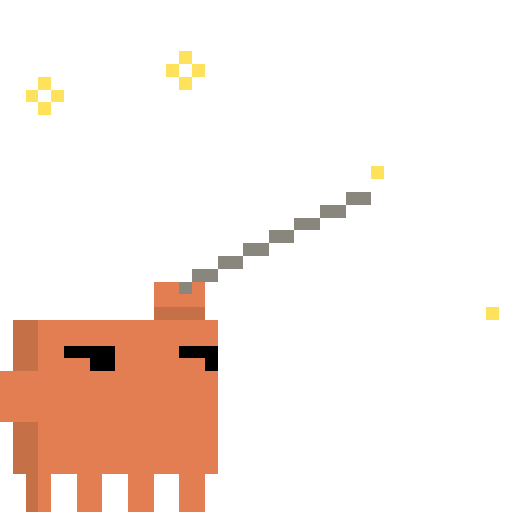
t = 0.00 s
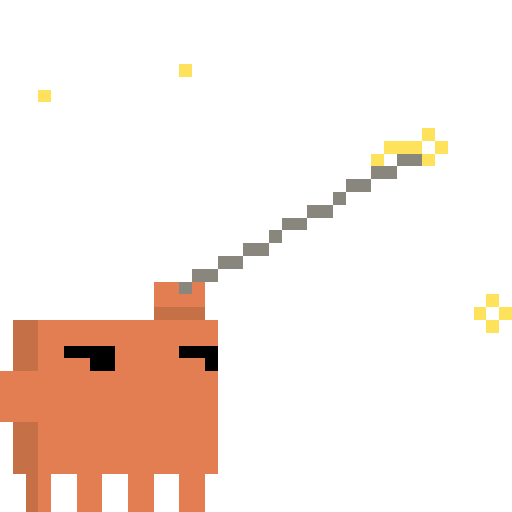
t = 0.30 s
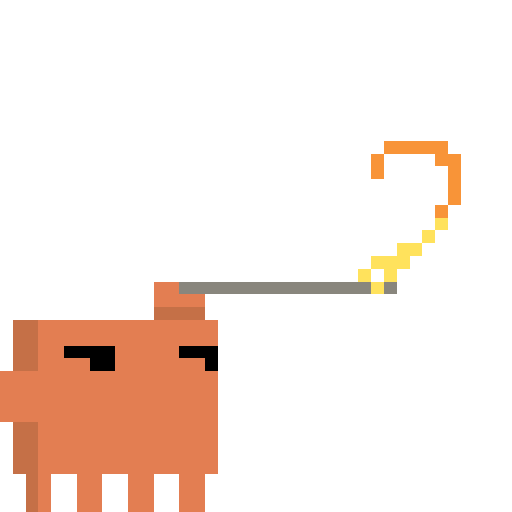
t = 0.58 s
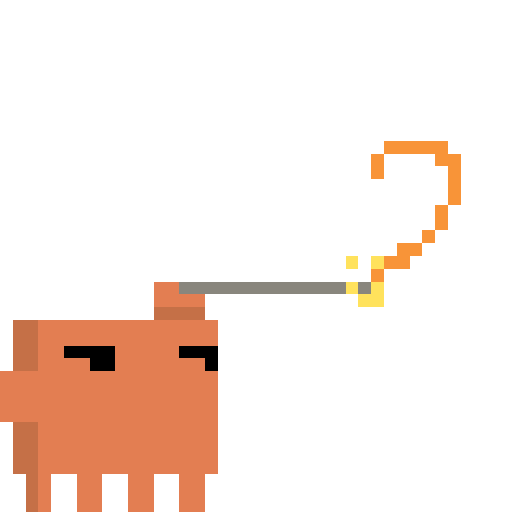
t = 0.88 s
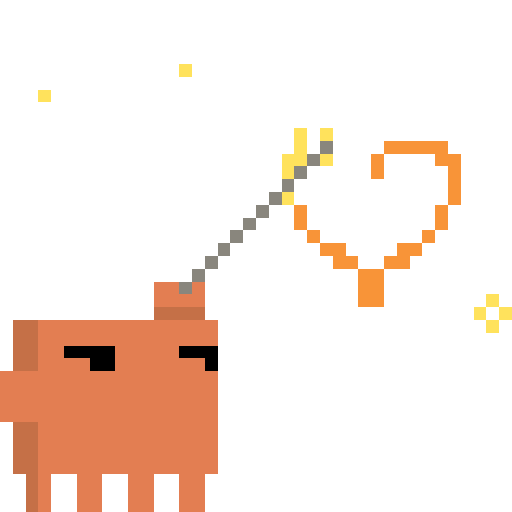
t = 1.18 s
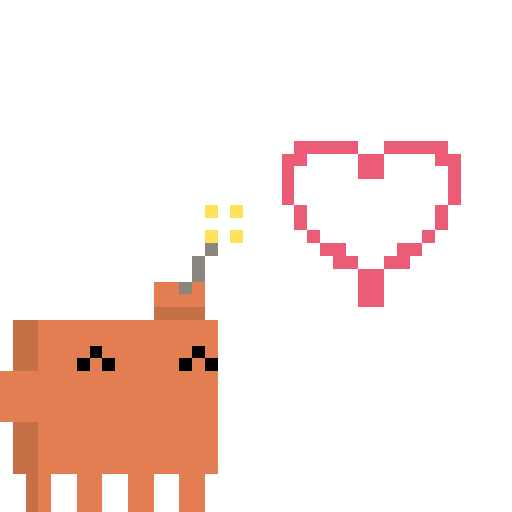
t = 1.46 s

The animated SVG that drew these frames (rendered in a browser with its animation timeline set to each time). Animation: 16 SMIL elements (animate=16); one cycle of 1.76 s, repeats indefinitely.

<svg xmlns="http://www.w3.org/2000/svg" viewBox="0 0 40 40"><g shape-rendering="crispEdges" stroke-width="1" fill="none" transform="translate(0 4.5)"><path stroke="#000" d="m7 23h1m7 0h1m-8 1h1m7 0h1"/><path stroke="#89867d" d="m14 18h1"/><path stroke="#c57047" d="m12 20h4m-15 1h2m-2 1h2m-2 1h2m-2 1h2m-2 5h2m-2 1h2m-2 1h2m-2 1h2m-1 1h1m-1 1h1m-1 1h1"/><path stroke="#e37e52" d="m12 18h2m-2 1h4m-13 2h14m-14 1h14m-14 1h2m4 0h5m-11 1h3m3 0h5m1 0h1m-16 1h17m-17 1h17m-17 1h17m-17 1h17m-14 1h14m-14 1h14m-14 1h14m-14 1h14m-14 1h1m2 0h2m2 0h2m2 0h2m-13 1h1m2 0h2m2 0h2m2 0h2m-13 1h1m2 0h2m2 0h2m2 0h2"/><g visibility="hidden"><path stroke="#000" d="m5 23h2m1 0h1m5 0h1m1 0h1m-10 1h1"/><path stroke="#89867d" d="m27 11h2m-4 1h2m-4 1h2m-4 1h2m-4 1h2m-4 1h2m-4 1h2"/><path stroke="#e37e52" d="m15 18h1m-10 6h1m7 0h1"/><path stroke="#ffe25c" d="m14 0h1m-2 1h1m1 0h1m-13 1h1m10 0h1m-13 1h1m1 0h1m-2 1h1m25 5h1m8 11h1"/><path stroke="#fff" d="m14 1h1m-12 2h1m25 5h1m-2 1h1m1 0h1m-2 1h1m8 9h1m-2 1h1m1 0h1m-2 1h1"/><animate attributeName="visibility" calcMode="discrete" values="visible;hidden" keyTimes="0;0.0625" dur="1.76s" repeatCount="indefinite"/></g><g visibility="hidden"><path stroke="#000" d="m5 23h2m1 0h1m5 0h1m1 0h1m-10 1h1"/><path stroke="#89867d" d="m30 8h1m-2 1h1m-4 1h2m-3 1h1m-3 1h2m-3 1h1m-3 1h2m-4 1h2m-3 1h1m-3 1h2"/><path stroke="#e37e52" d="m15 18h1m-10 6h1m7 0h1"/><path stroke="#ffe25c" d="m28 7h1m1 0h1m-3 2h1m1 0h1"/><path stroke="#fff" d="m29 8h1m8 12h1"/><animate attributeName="visibility" calcMode="discrete" values="hidden;visible;hidden" keyTimes="0;0.0625;0.125" dur="1.76s" repeatCount="indefinite"/></g><g visibility="hidden"><path stroke="#000" d="m5 23h2m1 0h1m5 0h1m1 0h1m-10 1h1"/><path stroke="#89867d" d="m31 8h2m-4 1h2m-4 1h2m-3 1h1m-3 1h2m-4 1h2m-3 1h1m-3 1h2m-4 1h2m-4 1h2"/><path stroke="#e37e52" d="m15 18h1m-10 6h1m7 0h1"/><path stroke="#ffe25c" d="m14 1h1m-12 2h1m29 3h1m-4 1h3m1 0h1m-6 1h1m3 0h1m4 11h1m-2 1h1m1 0h1m-2 1h1"/><path stroke="#fff" d="m14 0h1m-2 1h1m1 0h1m-13 1h1m10 0h1m-13 1h1m1 0h1m-2 1h1m29 3h1m4 13h1"/><animate attributeName="visibility" calcMode="discrete" values="hidden;visible;hidden" keyTimes="0;0.125;0.1875" dur="1.76s" repeatCount="indefinite"/></g><g visibility="hidden"><path stroke="#000" d="m5 23h2m1 0h1m5 0h1m1 0h1m-10 1h1"/><path stroke="#89867d" d="m32 11h3m-5 1h2m-5 1h3m-6 1h3m-6 1h3m-5 1h2m-5 1h3m-4 1h1"/><path stroke="#e37e52" d="m6 24h1m7 0h1"/><path stroke="#f89438" d="m30 7h2m-3 1h1m-1 1h1"/><path stroke="#ffe25c" d="m32 7h3m-1 1h2m-1 2h1"/><path stroke="#fff" d="m14 1h1m-12 2h1m31 6h1m-2 1h1m1 0h1m-2 1h1"/><animate attributeName="visibility" calcMode="discrete" values="hidden;visible;hidden" keyTimes="0;0.1875;0.25" dur="1.76s" repeatCount="indefinite"/></g><g visibility="hidden"><path stroke="#000" d="m5 23h2m1 0h1m5 0h1m1 0h1m-10 1h1"/><path stroke="#89867d" d="m31 14h2m-7 1h5m-9 1h4m-9 1h5m-7 1h2"/><path stroke="#e37e52" d="m6 24h1m7 0h1"/><path stroke="#f89438" d="m30 7h5m-6 1h1m4 0h2m-7 1h1"/><path stroke="#ffe25c" d="m14 0h1m-2 1h1m1 0h1m-13 1h1m10 0h1m-13 1h1m1 0h1m-2 1h1m31 5h1m-1 1h1m-1 1h1m-2 1h1m-3 1h1m1 0h1m-3 2h1m1 0h1m3 5h1"/><path stroke="#fff" d="m14 1h1m-12 2h1m29 11h1m4 5h1m-2 1h1m1 0h1m-2 1h1"/><animate attributeName="visibility" calcMode="discrete" values="hidden;visible;hidden" keyTimes="0;0.25;0.3125" dur="1.76s" repeatCount="indefinite"/></g><g visibility="hidden"><path stroke="#000" d="m5 23h2m1 0h1m5 0h1m1 0h1m-10 1h1"/><path stroke="#89867d" d="m15 18h14m1 0h1"/><path stroke="#e37e52" d="m6 24h1m7 0h1"/><path stroke="#f89438" d="m30 7h5m-6 1h1m4 0h2m-7 1h1m5 0h1m-1 1h1m-1 1h1m-2 1h1"/><path stroke="#ffe25c" d="m34 13h1m-2 1h1m-3 1h2m-4 1h3m-4 1h1m1 0h1m-2 1h1"/><path stroke="#fff" d="m29 17h1m8 3h1"/><animate attributeName="visibility" calcMode="discrete" values="hidden;visible;hidden" keyTimes="0;0.3125;0.375" dur="1.76s" repeatCount="indefinite"/></g><g visibility="hidden"><path stroke="#000" d="m5 23h2m1 0h1m5 0h1m1 0h1m-10 1h1"/><path stroke="#89867d" d="m15 18h7m0 1h6"/><path stroke="#e37e52" d="m6 24h1m7 0h1"/><path stroke="#f89438" d="m30 7h5m-6 1h1m4 0h2m-7 1h1m5 0h1m-1 1h1m-1 1h1m-2 1h1m-1 1h1m-2 1h1m-3 1h2m-2 1h1"/><path stroke="#ffe25c" d="m14 1h1m-12 2h1m26 13h1m-2 1h1m-1 2h1m8 0h1m-2 1h1m1 0h1m-2 1h1"/><path stroke="#fff" d="m14 0h1m-2 1h1m1 0h1m-13 1h1m10 0h1m-13 1h1m1 0h1m-2 1h1m25 14h1m-2 1h1m1 0h1m-2 1h1m8 0h1"/><animate attributeName="visibility" calcMode="discrete" values="hidden;visible;hidden" keyTimes="0;0.375;0.4375" dur="1.76s" repeatCount="indefinite"/></g><g visibility="hidden"><path stroke="#000" d="m5 23h2m1 0h1m5 0h1m1 0h1m-10 1h1"/><path stroke="#89867d" d="m15 18h12m1 0h1"/><path stroke="#e37e52" d="m6 24h1m7 0h1"/><path stroke="#f89438" d="m30 7h5m-6 1h1m4 0h2m-7 1h1m5 0h1m-1 1h1m-1 1h1m-2 1h1m-1 1h1m-2 1h1m-3 1h2m-3 1h2m-3 1h1"/><path stroke="#ffe25c" d="m27 16h1m1 0h1m-3 2h1m1 0h1m-2 1h2"/><path stroke="#fff" d="m14 1h1m-12 2h1m24 14h1"/><animate attributeName="visibility" calcMode="discrete" values="hidden;visible;hidden" keyTimes="0;0.4375;0.5" dur="1.76s" repeatCount="indefinite"/></g><g visibility="hidden"><path stroke="#000" d="m5 23h2m1 0h1m5 0h1m1 0h1m-10 1h1"/><path stroke="#89867d" d="m21 15h3m-5 1h2m-5 1h3m-4 1h1"/><path stroke="#e37e52" d="m6 24h1m7 0h1"/><path stroke="#f89438" d="m30 7h5m-6 1h1m4 0h2m-7 1h1m5 0h1m-1 1h1m-1 1h1m-2 1h1m-1 1h1m-2 1h1m-3 1h2m-3 1h2m-3 1h1m-1 1h1m-2 1h2"/><path stroke="#ffe25c" d="m14 0h1m-2 1h1m1 0h1m-13 1h1m10 0h1m-13 1h1m1 0h1m-2 1h1m20 9h1m-2 1h1m1 0h1m-2 1h3m-1 1h2m0 1h1m-1 1h1m9 2h1"/><path stroke="#fff" d="m14 1h1m-12 2h1m20 11h1m13 5h1m-2 1h1m1 0h1m-2 1h1"/><animate attributeName="visibility" calcMode="discrete" values="hidden;visible;hidden" keyTimes="0;0.5;0.5625" dur="1.76s" repeatCount="indefinite"/></g><g visibility="hidden"><path stroke="#000" d="m5 23h2m1 0h1m5 0h1m1 0h1m-10 1h1"/><path stroke="#89867d" d="m21 11h1m-2 1h1m-2 1h1m-2 1h1m-2 1h1m-2 1h1m-2 1h1"/><path stroke="#e37e52" d="m15 18h1m-10 6h1m7 0h1"/><path stroke="#f89438" d="m30 7h5m-6 1h1m4 0h2m-7 1h1m5 0h1m-1 1h1m-1 1h1m-2 1h1m-1 1h1m-2 1h1m-8 1h1m4 0h2m-7 1h2m2 0h2m-4 1h2m-2 1h2m-2 1h2"/><path stroke="#ffe25c" d="m22 10h1m0 2h1m-1 1h1m0 1h1m0 1h1"/><path stroke="#fff" d="m22 9h1m-2 1h1m1 0h1m-2 1h1m15 9h1"/><animate attributeName="visibility" calcMode="discrete" values="hidden;visible;hidden" keyTimes="0;0.5625;0.625" dur="1.76s" repeatCount="indefinite"/></g><g visibility="hidden"><path stroke="#000" d="m5 23h2m1 0h1m5 0h1m1 0h1m-10 1h1"/><path stroke="#89867d" d="m25 7h1m-2 1h1m-2 1h1m-2 1h1m-2 1h1m-2 1h1m-2 1h1m-2 1h1m-2 1h1m-2 1h1m-2 1h1"/><path stroke="#e37e52" d="m15 18h1m-10 6h1m7 0h1"/><path stroke="#f89438" d="m30 7h5m-6 1h1m4 0h2m-7 1h1m5 0h1m-1 1h1m-1 1h1m-13 1h1m10 0h1m-12 1h1m10 0h1m-11 1h1m8 0h1m-9 1h2m4 0h2m-7 1h2m2 0h2m-4 1h2m-2 1h2m-2 1h2"/><path stroke="#ffe25c" d="m14 1h1m-12 2h1m19 3h1m1 0h1m-3 1h1m-2 1h2m1 0h1m-4 1h1m-1 2h1m15 8h1m-2 1h1m1 0h1m-2 1h1"/><path stroke="#fff" d="m14 0h1m-2 1h1m1 0h1m-13 1h1m10 0h1m-13 1h1m1 0h1m-2 1h1m20 3h1m13 13h1"/><animate attributeName="visibility" calcMode="discrete" values="hidden;visible;hidden" keyTimes="0;0.625;0.6875" dur="1.76s" repeatCount="indefinite"/></g><g visibility="hidden"><path stroke="#000" d="m5 23h2m1 0h1m5 0h1m1 0h1m-10 1h1"/><path stroke="#89867d" d="m26 9h2m-3 1h1m-2 1h1m-3 1h2m-3 1h1m-3 1h2m-3 1h1m-2 1h1m-3 1h2"/><path stroke="#e37e52" d="m15 18h1m-10 6h1m7 0h1"/><path stroke="#f89438" d="m30 7h5m-13 1h2m10 0h2m-14 1h1m6 0h1m5 0h1m-14 1h1m12 0h1m-14 1h1m12 0h1m-2 1h1m-12 1h1m10 0h1m-11 1h1m8 0h1m-9 1h2m4 0h2m-7 1h2m2 0h2m-4 1h2m-2 1h2m-2 1h2"/><path stroke="#ffe25c" d="m23 7h6m-2 1h1m1 0h1m-2 1h1"/><path stroke="#fff" d="m14 1h1m-12 2h1m24 5h1"/><animate attributeName="visibility" calcMode="discrete" values="hidden;visible;hidden" keyTimes="0;0.6875;0.75" dur="1.76s" repeatCount="indefinite"/></g><g visibility="hidden"><path stroke="#000" d="m6 24h1m7 0h1"/><path stroke="#89867d" d="m16 14h1m-1 1h1m-2 1h1m-1 1h1"/><path stroke="#e37e52" d="m15 18h1m-11 5h2m1 0h1m5 0h1m1 0h1m-10 1h1"/><path stroke="#ffe25c" d="m14 0h1m-2 1h1m1 0h1m-13 1h1m10 0h1m-13 1h1m1 0h1m-2 1h1m19 3h5m2 0h5m-13 1h2m4 0h2m4 0h2m-14 1h1m5 0h2m5 0h1m-14 1h1m12 0h1m-14 1h1m12 0h1m-13 1h1m10 0h1m-18 1h1m5 0h1m10 0h1m-11 1h1m8 0h1m-9 1h2m4 0h2m-7 1h2m2 0h2m-4 1h2m-2 1h2m-2 1h2m8 1h1"/><path stroke="#fff" d="m14 1h1m-12 2h1m13 9h1m-2 1h1m1 0h1m-2 1h1m20 5h1m-2 1h1m1 0h1m-2 1h1"/><animate attributeName="visibility" calcMode="discrete" values="hidden;visible;hidden" keyTimes="0;0.75;0.8125" dur="1.76s" repeatCount="indefinite"/></g><g visibility="hidden"><path stroke="#000" d="m6 24h1m7 0h1"/><path stroke="#89867d" d="m16 15h1m-2 1h1m-1 1h1"/><path stroke="#e37e52" d="m15 18h1m-11 5h2m1 0h1m5 0h1m1 0h1m-10 1h1"/><path stroke="#ec5c76" d="m23 7h5m2 0h5m-13 1h2m4 0h2m4 0h2m-14 1h1m5 0h2m5 0h1m-14 1h1m12 0h1m-14 1h1m12 0h1m-13 1h1m10 0h1m-12 1h1m10 0h1m-11 1h1m8 0h1m-9 1h2m4 0h2m-7 1h2m2 0h2m-4 1h2m-2 1h2m-2 1h2"/><path stroke="#ffe25c" d="m16 12h1m1 0h1m-3 2h1m1 0h1"/><path stroke="#fff" d="m17 13h1m20 7h1"/><animate attributeName="visibility" calcMode="discrete" values="hidden;visible;hidden" keyTimes="0;0.8125;0.875" dur="1.76s" repeatCount="indefinite"/></g><g visibility="hidden"><path stroke="#000" d="m6 24h1m7 0h1"/><path stroke="#89867d" d="m16 14h1m-1 1h1m-2 1h1m-1 1h1"/><path stroke="#e37e52" d="m15 18h1m-11 5h2m1 0h1m5 0h1m1 0h1m-10 1h1"/><path stroke="#ffe25c" d="m14 1h1m-12 2h1m19 4h5m2 0h5m-13 1h2m4 0h2m4 0h2m-14 1h1m5 0h2m5 0h1m-14 1h1m12 0h1m-14 1h1m12 0h1m-19 1h1m5 0h1m10 0h1m-19 1h1m1 0h1m4 0h1m10 0h1m-18 1h1m6 0h1m8 0h1m-9 1h2m4 0h2m-7 1h2m2 0h2m-4 1h2m-2 1h2m-2 1h2m8 0h1m-2 1h1m1 0h1m-2 1h1"/><path stroke="#fff" d="m14 0h1m-2 1h1m1 0h1m-13 1h1m10 0h1m-13 1h1m1 0h1m-2 1h1m13 9h1m20 7h1"/><animate attributeName="visibility" calcMode="discrete" values="hidden;visible;hidden" keyTimes="0;0.875;0.9375" dur="1.76s" repeatCount="indefinite"/></g><g visibility="hidden"><path stroke="#000" d="m6 24h1m7 0h1"/><path stroke="#89867d" d="m16 14h1m-1 1h1m-2 1h1m-1 1h1"/><path stroke="#e37e52" d="m15 18h1m-11 5h2m1 0h1m5 0h1m1 0h1m-10 1h1"/><path stroke="#ec5c76" d="m25 7h1m1 0h1m2 0h1m1 0h1m-10 1h1m10 0h1m-7 1h2m-8 1h1m12 0h1m-13 2h1m10 0h1m-10 3h1m6 0h1m-6 1h1m2 0h1m-3 2h2m-1 1h1"/><path stroke="#ffe25c" d="m17 13h1"/><path stroke="#fff" d="m14 1h1m-12 2h1m13 9h1m-2 1h1m1 0h1m-2 1h1"/><animate attributeName="visibility" calcMode="discrete" values="hidden;visible" keyTimes="0;0.9375" dur="1.76s" repeatCount="indefinite"/></g></g></svg>
